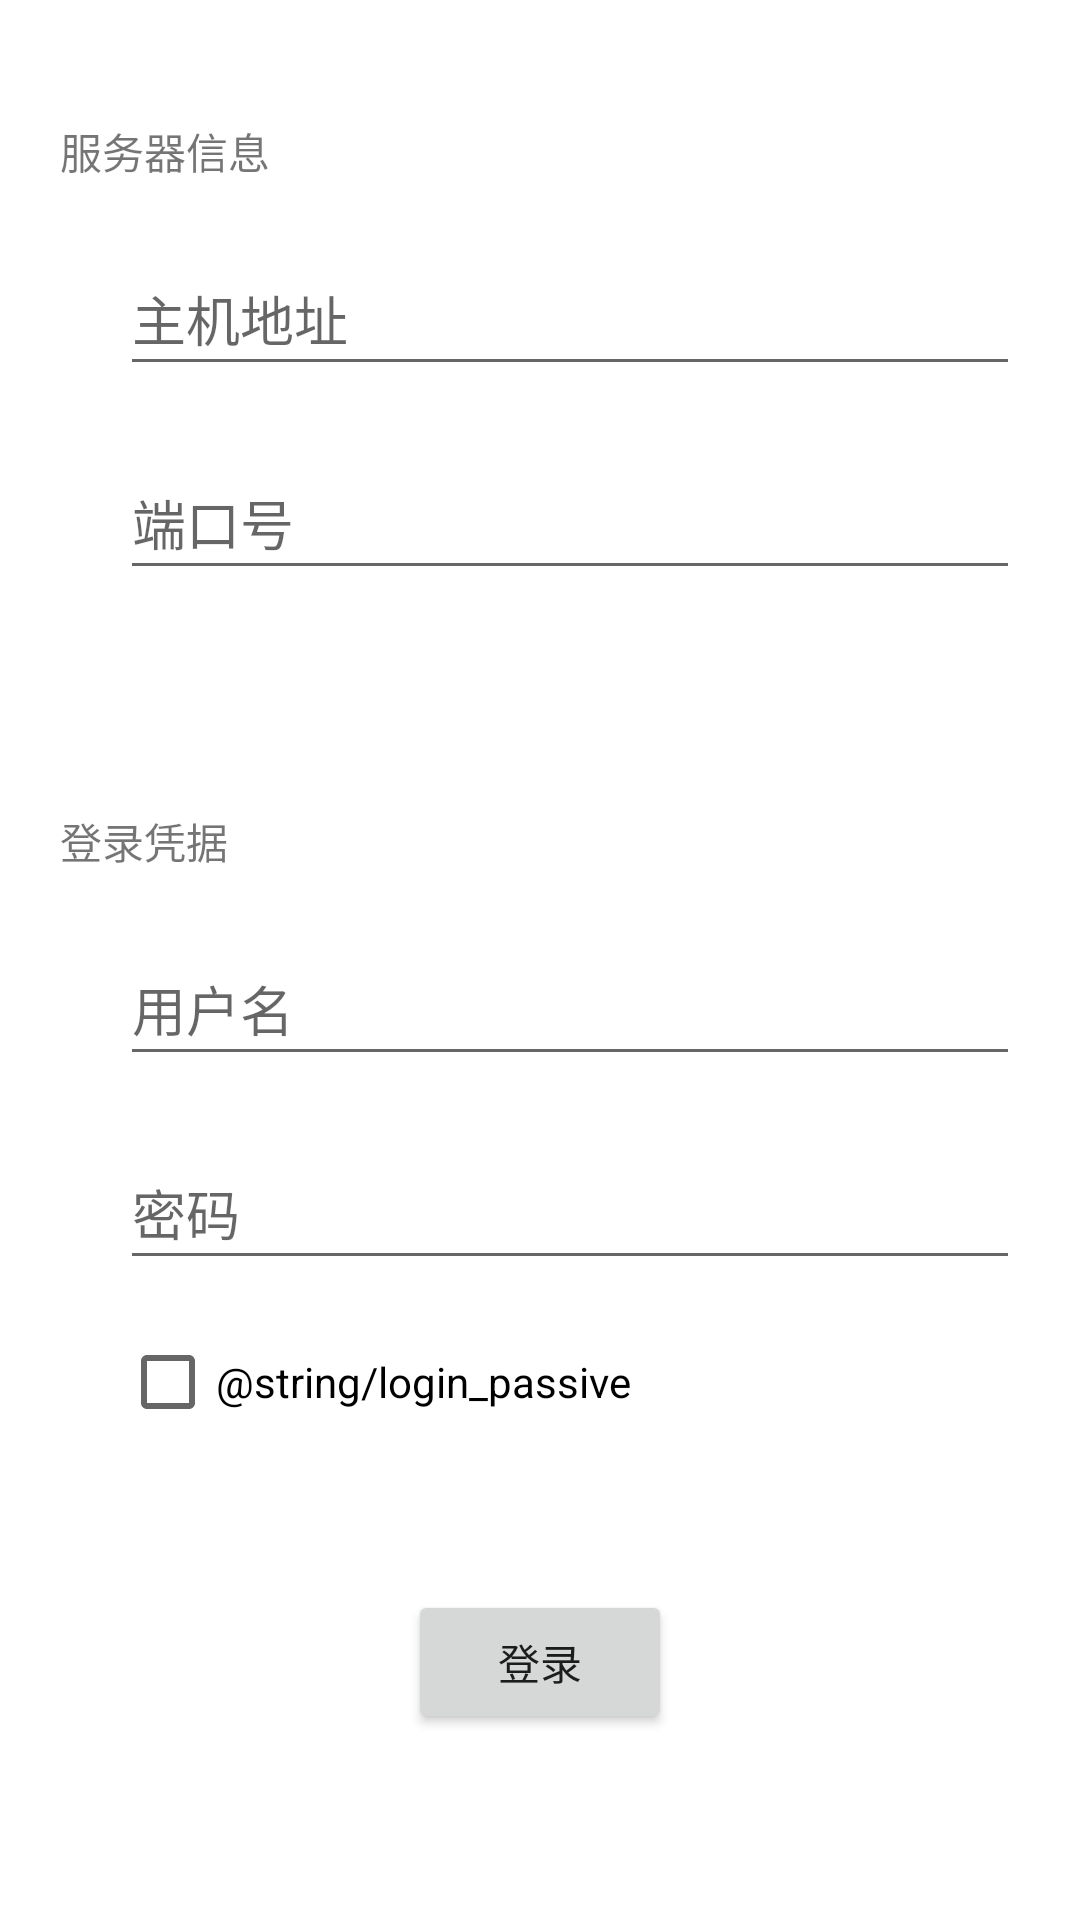

This screen was rendered from an Android layout file. Write that file and the resources it references.
<!-- AndroidManifest.xml: application theme Theme.FTPClient -->
<!-- res/layout/activity_main.xml -->
<?xml version="1.0" encoding="utf-8"?>
<androidx.constraintlayout.widget.ConstraintLayout xmlns:android="http://schemas.android.com/apk/res/android"
    xmlns:app="http://schemas.android.com/apk/res-auto"
    xmlns:tools="http://schemas.android.com/tools"
    android:layout_width="match_parent"
    android:layout_height="match_parent"
    android:screenOrientation="portrait"
    tools:context=".ui.MainActivity">

    <androidx.constraintlayout.widget.ConstraintLayout
        android:id="@+id/constraintLayout"
        android:layout_width="match_parent"
        android:layout_height="230dp"
        app:layout_constraintStart_toStartOf="parent"
        app:layout_constraintTop_toTopOf="parent">

        <TextView
            android:id="@+id/test_server_info"
            android:layout_width="wrap_content"
            android:layout_height="wrap_content"
            android:layout_marginStart="20dp"
            android:layout_marginTop="40dp"
            android:text="@string/login_title_server"
            app:layout_constraintStart_toStartOf="parent"
            app:layout_constraintTop_toTopOf="parent" />

        <EditText
            android:id="@+id/input_host"
            android:layout_width="300dp"
            android:layout_height="wrap_content"
            android:layout_marginStart="20dp"
            android:layout_marginTop="20dp"
            android:ems="10"
            android:hint="@string/login_hostname"
            android:importantForAutofill="no"
            android:inputType="textPersonName"
            android:minHeight="48dp"
            app:layout_constraintStart_toStartOf="@+id/test_server_info"
            app:layout_constraintTop_toBottomOf="@+id/test_server_info"
            tools:ignore="TextContrastCheck" />

        <EditText
            android:id="@+id/input_port"
            android:layout_width="300dp"
            android:layout_height="wrap_content"
            android:layout_marginTop="20dp"
            android:ems="10"
            android:hint="@string/login_port"
            android:importantForAutofill="no"
            android:inputType="textPersonName"
            android:minHeight="48dp"
            app:layout_constraintEnd_toEndOf="@+id/input_host"
            app:layout_constraintStart_toStartOf="@+id/input_host"
            app:layout_constraintTop_toBottomOf="@+id/input_host"
            tools:ignore="TextContrastCheck" />

    </androidx.constraintlayout.widget.ConstraintLayout>

    <androidx.constraintlayout.widget.ConstraintLayout
        android:id="@+id/constraintLayout2"
        android:layout_width="match_parent"
        android:layout_height="300dp"
        app:layout_constraintStart_toStartOf="parent"
        app:layout_constraintTop_toBottomOf="@+id/constraintLayout">

        <TextView
            android:id="@+id/text_login_credential"
            android:layout_width="wrap_content"
            android:layout_height="wrap_content"
            android:layout_marginStart="20dp"
            android:layout_marginTop="40dp"
            android:text="@string/login_title_credential"
            app:layout_constraintStart_toStartOf="parent"
            app:layout_constraintTop_toTopOf="parent" />


        <EditText
            android:id="@+id/input_username"
            android:layout_width="300dp"
            android:layout_height="wrap_content"
            android:layout_marginStart="20dp"
            android:layout_marginTop="20dp"
            android:ems="10"
            android:hint="@string/login_username"
            android:importantForAutofill="no"
            android:inputType="textPersonName"
            android:minHeight="48dp"
            app:layout_constraintStart_toStartOf="@+id/text_login_credential"
            app:layout_constraintTop_toBottomOf="@+id/text_login_credential"
            tools:ignore="TextContrastCheck" />


        <EditText
            android:id="@+id/input_password"
            android:layout_width="300dp"
            android:layout_height="wrap_content"
            android:layout_marginTop="20dp"
            android:ems="10"
            android:hint="@string/login_password"
            android:importantForAutofill="no"
            android:inputType="textPassword"
            android:minHeight="48dp"
            app:layout_constraintEnd_toEndOf="@+id/input_username"
            app:layout_constraintStart_toStartOf="@+id/input_username"
            app:layout_constraintTop_toBottomOf="@+id/input_username"
            tools:ignore="TextContrastCheck" />

        <CheckBox
            android:id="@+id/checkbox_passive"
            android:layout_width="wrap_content"
            android:layout_height="wrap_content"
            android:layout_marginTop="10dp"
            android:text="@string/login_passive"
            app:layout_constraintStart_toStartOf="@+id/input_password"
            app:layout_constraintTop_toBottomOf="@+id/input_password" />

    </androidx.constraintlayout.widget.ConstraintLayout>

    <Button
        android:id="@+id/login_button"
        android:layout_width="wrap_content"
        android:layout_height="wrap_content"
        android:onClick="login"
        android:text="@string/login_button"
        app:layout_constraintEnd_toEndOf="parent"
        app:layout_constraintStart_toStartOf="parent"
        app:layout_constraintTop_toBottomOf="@+id/constraintLayout2" />

</androidx.constraintlayout.widget.ConstraintLayout>
<!-- resources referenced by this layout -->
<resources>
  <string name="login_button">登录</string>
  <string name="login_hostname">主机地址</string>
  <string name="login_password">密码</string>
  <string name="login_port">端口号</string>
  <string name="login_title_credential">登录凭据</string>
  <string name="login_title_server">服务器信息</string>
  <string name="login_username">用户名</string>
  <style name="Theme.FTPClient" parent="Theme.MaterialComponents.DayNight.DarkActionBar">
          
          <item name="colorPrimary">@color/purple_500</item>
          <item name="colorPrimaryVariant">@color/purple_700</item>
          <item name="colorOnPrimary">@color/white</item>
          
          <item name="colorSecondary">@color/teal_200</item>
          <item name="colorSecondaryVariant">@color/teal_700</item>
          <item name="colorOnSecondary">@color/black</item>
          
          <item name="android:statusBarColor" tools:targetApi="l">?attr/colorPrimaryVariant</item>
          
      </style>
  <!-- not gathered from this repository: default colours our renderer supplied (Android Studio template values) -->
  <color name="purple_500">#FF6200EE</color>
  <color name="purple_700">#FF3700B3</color>
  <color name="teal_200">#FF03DAC5</color>
  <color name="teal_700">#FF018786</color>
  <color name="black">#FF000000</color>
  <color name="white">#FFFFFFFF</color>
</resources>
